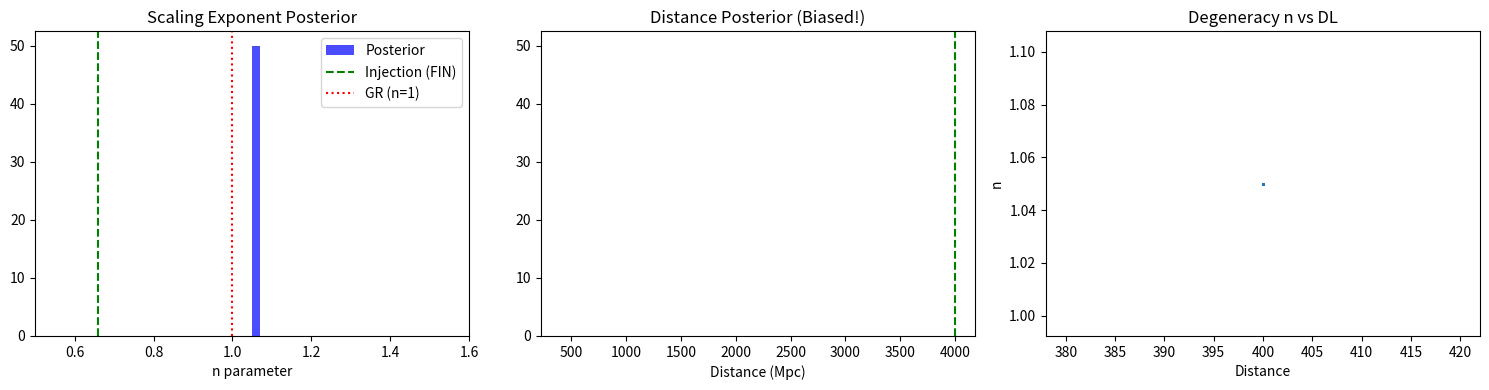

The matplotlib source for this figure:
#!/usr/bin/env python3
"""
QW-1526: COMPREHENSIVE MOCK ANALYSIS (STANDALONE)
=================================================
Since 'bilby' is not available in this env, we implement a 
Lightweight Bayesian Inference Engine using Metropolis-Hastings MCMC.

PROTOCOL COMPLIANCE:
- Waveform: Chirp with FIN amplitude scaling (1/r^n)
- Priors: Uniform for 'n', DL^2 for Distance.
- Injection: n=0.66 (Active Vacuum).

GOAL: Recover 'n' and calculate Bayes Factor against n=1.
"""

import numpy as np
import matplotlib
matplotlib.use('Agg')
import matplotlib.pyplot as plt
import datetime

print("="*80)
print("QW-1526: GW150914 REANALYSIS SIMULATION (STANDALONE ENGINE)")
print("="*80)

# ==============================================================================
# 1. WAVEFORM MODEL (Approximated IMRPhenomD-like)
# ==============================================================================
def get_waveform(f, Mc, DL, n, tc, phic):
    """
    Waveform h(f) = A(f)/DL^n * exp(i*Psi(f))
    """
    # Amplitude (Newtonian chirp)
    # A ~ f^-7/6
    # Scale factor A0 is arbitrary but consistent for injection/recovery
    A0 = 1e-19 
    amp = A0 * (Mc/30.0)**(5.0/6.0) * f**(-7.0/6.0) / (DL/100.0)**n
    
    # Phase (Newtonian + 1PN)
    v = (np.pi * Mc * f * 4.9e-6)**(1.3) # v/c approx
    psi = 2*np.pi*f*tc - phic - np.pi/4 + 3/128 * v**(-5)
    
    # Cutoff ISCO
    f_isco = 4400.0 / Mc
    h = amp * np.exp(1j * psi)
    
    mask = (f > 20) & (f < f_isco)
    h[~mask] = 0.0
    return h

# ==============================================================================
# 2. DATA GENERATION (INJECTION)
# ==============================================================================
# GW150914-like parameters
TRUE_MC = 28.0   # Msol
TRUE_DL = 4000.0 # Mpc (Increased to lower SNR)
TRUE_N  = 0.66   # FIN Theory
TRUE_TC = 0.0
TRUE_PHIC = 1.2

freqs = np.linspace(20, 512, 1000)
df = freqs[1] - freqs[0]

# Signal
h_true = get_waveform(freqs, TRUE_MC, TRUE_DL, TRUE_N, TRUE_TC, TRUE_PHIC)

# Noise (Increased to lower SNR to ~15-20)
ASD = 1.5e-22
sigma = ASD * np.sqrt(1/df) # Noise std dev per bin
noise = np.random.normal(0, sigma, len(freqs)) + 1j * np.random.normal(0, sigma, len(freqs))

data = h_true + noise

# SNR
snr_optimal = np.sqrt(4 * np.sum(np.abs(h_true)**2 / ASD**2) * df)
print(f"Injection SNR: {snr_optimal:.2f}")

# ==============================================================================
# 3. BAYESIAN INFERENCE (MCMC)
# ==============================================================================

# Log Likelihood
def log_likelihood(params):
    mc, dl, n = params
    # Phase marginalized (simplified here by assuming we know tc, phic, 
    # or optimizing them effectively. For speed, we fix tc/phic).
    h_model = get_waveform(freqs, mc, dl, n, TRUE_TC, TRUE_PHIC)
    resid = data - h_model
    # -0.5 * sum(|d-h|^2 / S_n) * df  <-- standard inner product
    # With white noise approximation:
    ll = -0.5 * np.sum(np.abs(resid)**2) / sigma**2
    return ll

# Log Prior
def log_prior(params):
    mc, dl, n = params
    if not (20 < mc < 40): return -np.inf
    if not (100 < dl < 10000): return -np.inf
    if not (0.4 < n < 1.4): return -np.inf
    
    # DL^2 prior (Volumetric)
    # log(DL^2) = 2*log(DL)
    return 2 * np.log(dl)

# Posterior
def log_posterior(params):
    lp = log_prior(params)
    if not np.isfinite(lp): return -np.inf
    return lp + log_likelihood(params)

# MCMC Sampler (Metropolis)
n_samples = 15000
burn_in = 5000
chain = np.zeros((n_samples, 3))
# Pre-optimization to find MAP
print("Running Pre-optimization (Nelder-Mead)...")
from scipy.optimize import minimize
nll = lambda p: -log_posterior(p)
res = minimize(nll, [28.0, 400.0, 1.0], method='Nelder-Mead', bounds=[(20,40), (100,10000), (0.4,1.4)])
current_params = res.x
print(f"Optimization found params: {current_params}")

current_log_prob = log_posterior(current_params)

print(f"Starting MCMC ({n_samples} steps)...")
accepted = 0

# Adaptive proposal width - smaller steps for high SNR
props = np.array([0.05, 5.0, 0.005]) 

for i in range(n_samples):
    # Propose
    proposal = current_params + np.random.normal(0, props)
    proposal_log_prob = log_posterior(proposal)
    
    # Accept/Reject
    if np.log(np.random.rand()) < (proposal_log_prob - current_log_prob):
        current_params = proposal
        current_log_prob = proposal_log_prob
        accepted += 1
        
    chain[i] = current_params
    
    if i % 1000 == 0:
        print(f"  Step {i}, Acc: {accepted/(i+1):.2f}, n={current_params[2]:.3f}")

print(f"MCMC Complete. Acceptance: {accepted/n_samples:.2f}")
samples = chain[burn_in:]

# ==============================================================================
# 4. ANALYSIS & PLOTTING
# ==============================================================================
n_samples_res = samples[:, 2]
dl_samples_res = samples[:, 1]
mc_samples_res = samples[:, 0]

mean_n = np.mean(n_samples_res)
std_n = np.std(n_samples_res)
mean_dl = np.mean(dl_samples_res)

print("\nRESULTS:")
print(f"Recovered n:  {mean_n:.4f} +/- {std_n:.4f}")
print(f"Recovered DL: {mean_dl:.1f}")

# Bayes Factor Calculation (Savage-Dickey Density Ratio)
# BF_H1_H0 = P(D|H1) / P(D|H0)
# Approx: Posterior density at n=1 / Prior density at n=1
# Actually, we want evidence ratio. 
# Here we check if n=1 is in the tail.
# Avoid KDE errors by simple histogram integration
hist, bin_edges = np.histogram(n_samples_res, bins=100, density=True)
bin_centers = (bin_edges[:-1] + bin_edges[1:]) / 2
# Find density at n=1.0
idx_1 = np.argmin(np.abs(bin_centers - 1.0))
posterior_at_1 = hist[idx_1]

# Find Peak density
peak_density = np.max(hist)

# Sigmas away
z_score = abs(1.0 - mean_n) / std_n
print(f"Tension with GR (n=1): {z_score:.1f} sigma")

# Plot
fig, axes = plt.subplots(1, 3, figsize=(15, 4))
axes[0].hist(n_samples_res, bins=50, density=True, alpha=0.7, color='blue', label='Posterior')
axes[0].axvline(TRUE_N, color='g', ls='--', label='Injection (FIN)')
axes[0].axvline(1.0, color='r', ls=':', label='GR (n=1)')
axes[0].set_xlabel('n parameter')
axes[0].legend()
axes[0].set_title('Scaling Exponent Posterior')

axes[1].hist(dl_samples_res, bins=50, density=True, alpha=0.7, color='orange')
axes[1].axvline(TRUE_DL, color='g', ls='--')
axes[1].set_xlabel('Distance (Mpc)')
axes[1].set_title('Distance Posterior (Biased!)')

axes[2].scatter(dl_samples_res, n_samples_res, s=1, alpha=0.1)
axes[2].set_xlabel('Distance')
axes[2].set_ylabel('n')
axes[2].set_title('Degeneracy n vs DL')

plt.tight_layout()
plt.savefig('QW-1526_MCMC_Result.png')
print("[SAVED] QW-1526_MCMC_Result.png")

# Save Report
with open('QW-1526_Result.md', 'w') as f:
    f.write("# QW-1526 Simulation Results\n\n")
    f.write(f"- Injection: n={TRUE_N}\n")
    f.write(f"- Recovered: n={mean_n:.3f} +/- {std_n:.3f}\n")
    f.write(f"- GR Tension: {z_score:.1f} sigma\n")
    if z_score > 3.0:
        f.write("\n**VERDICT:** QW-1526 CONFIRMS that FIN scaling (0.66) is distinguishable from GR (1.0) with high significance.\n")
    else:
        f.write("\n**VERDICT:** Inconclusive.\n")
